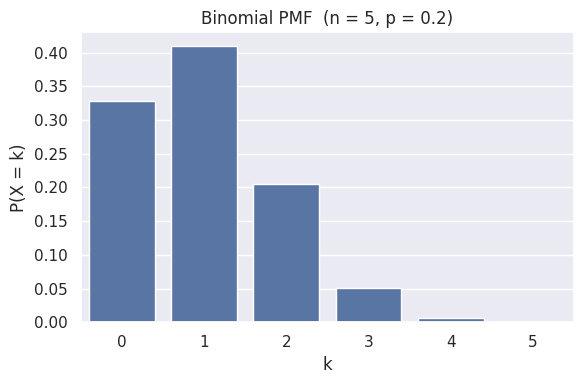
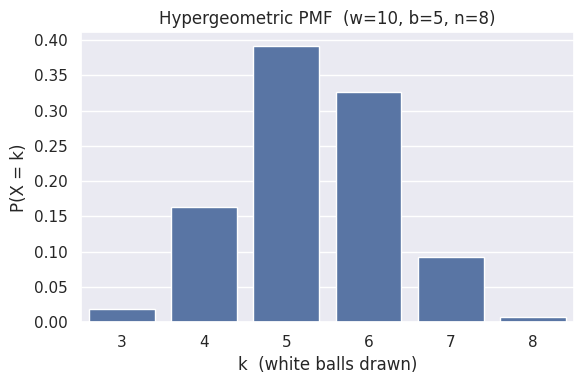
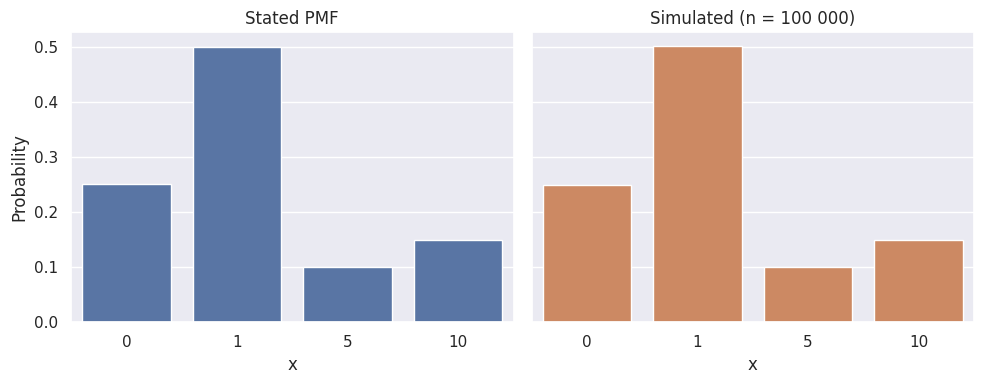

Python code for these plots, in order:
import numpy as np
import scipy.stats as st
import seaborn as sns
import matplotlib.pyplot as plt

sns.set_theme(palette="deep")
rng = np.random.default_rng(seed=42)

n, p = 5, 0.2
st.binom.pmf(3, n, p)   # P(X = 3)

st.binom.cdf(3, n, p)   # P(X <= 3)

rng.binomial(n, p, size=7)

k = np.arange(0, n + 1)
pmf = st.binom.pmf(k, n, p)
pmf

fig, ax = plt.subplots(figsize=(6, 4))
sns.barplot(x=k, y=pmf, ax=ax)
ax.set_xlabel("k")
ax.set_ylabel("P(X = k)")
ax.set_title(f"Binomial PMF  (n = {n}, p = {p})")
plt.tight_layout()
plt.show()

w, b, n_draws = 10, 5, 8

print(st.hypergeom.pmf(3, w + b, w, n_draws))   # P(X = 3)
print(st.hypergeom.cdf(3, w + b, w, n_draws))   # P(X <= 3)

k_lo = max(0, n_draws - b)
k_hi = min(w, n_draws)
k_h = np.arange(k_lo, k_hi + 1)
pmf_h = st.hypergeom.pmf(k_h, w + b, w, n_draws)

fig, ax = plt.subplots(figsize=(6, 4))
sns.barplot(x=k_h, y=pmf_h, ax=ax)
ax.set_xlabel("k  (white balls drawn)")
ax.set_ylabel("P(X = k)")
ax.set_title(f"Hypergeometric PMF  (w={w}, b={b}, n={n_draws})")
plt.tight_layout()
plt.show()

rng.hypergeometric(w, b, n_draws, size=10)

x = np.array([0, 1, 5, 10])
p = np.array([0.25, 0.50, 0.10, 0.15])

rng.choice(x, size=100, p=p)   # 100 draws from this PMF

draws = rng.choice(x, size=10**5, p=p)
for val, prob in zip(x, p):
    simulated = np.mean(draws == val)
    print(f"P(X = {val:2d})  stated: {prob:.2f}  simulated: {simulated:.4f}")

simulated_probs = np.array([np.mean(draws == val) for val in x])
pal = sns.color_palette()

fig, axes = plt.subplots(1, 2, figsize=(10, 4), sharey=True)
sns.barplot(x=x, y=p,               color=pal[0], ax=axes[0])
sns.barplot(x=x, y=simulated_probs, color=pal[1], ax=axes[1])
for ax, title in zip(axes, ["Stated PMF", "Simulated (n = 100 000)"]):
    ax.set_xlabel("x")
    ax.set_ylabel("Probability")
    ax.set_title(title)
plt.tight_layout()
plt.show()
